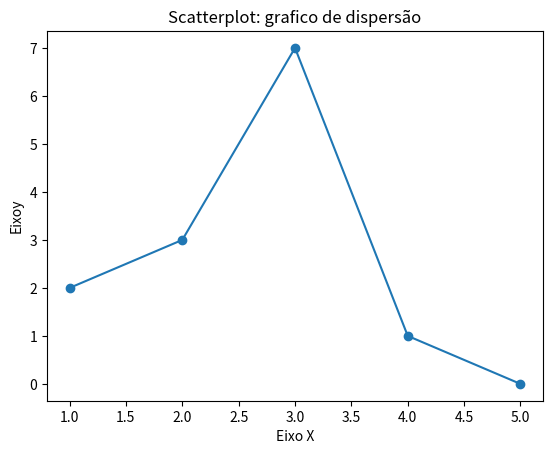

The script that saved this image:
import matplotlib.pyplot as plt

x = [1,2,3,4,5]
y = [2,3,7,1,0]

titulo = "Scatterplot: grafico de dispersão"
eixox = "Eixo X"
eixoy = "Eixoy"

plt.title(titulo)
plt.xlabel(eixox)
plt.ylabel(eixoy)

plt.scatter(x ,y)
plt.plot(x,y)
plt.show()